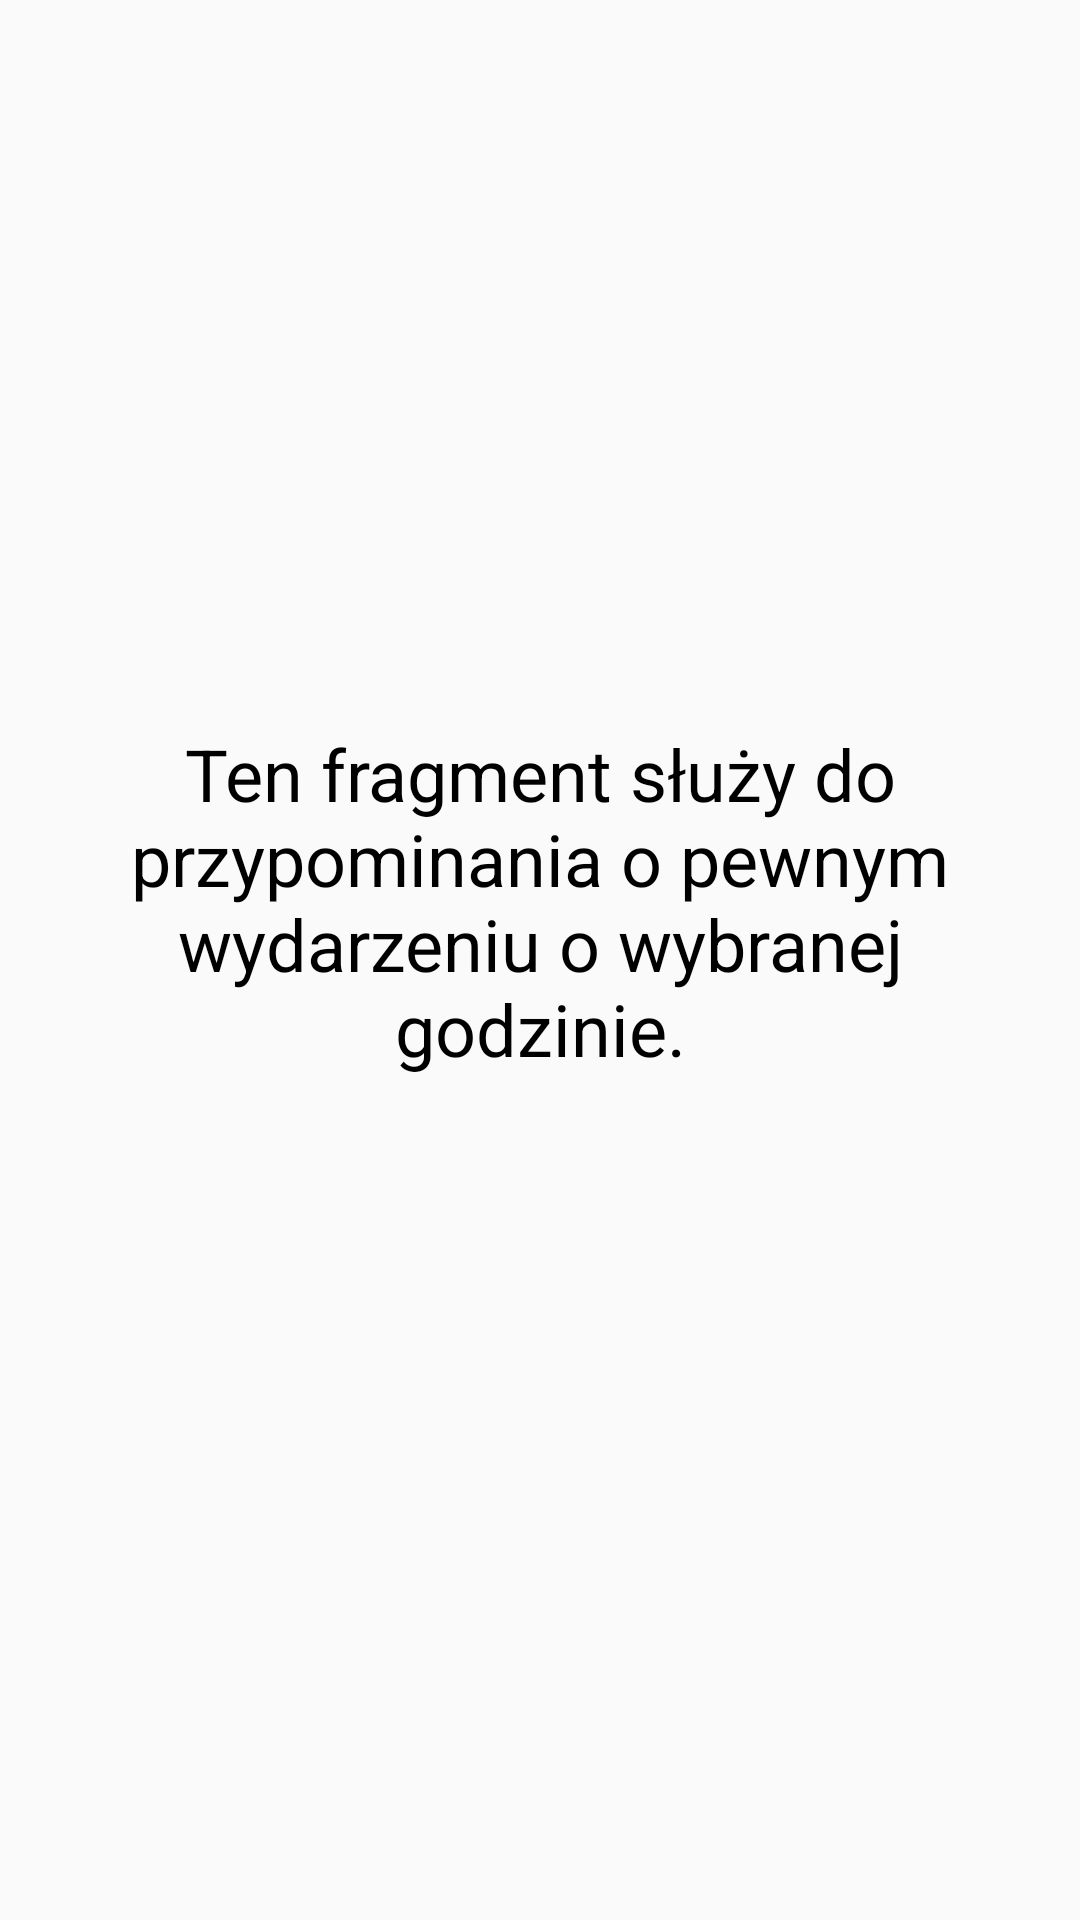

This screen was rendered from an Android layout file. Write that file and the resources it references.
<!-- AndroidManifest.xml: activity theme MojJasny.NoActionBar -->
<!-- res/layout/fragment_calendar.xml -->
<?xml version="1.0" encoding="utf-8"?>
<androidx.constraintlayout.widget.ConstraintLayout xmlns:android="http://schemas.android.com/apk/res/android"
    xmlns:app="http://schemas.android.com/apk/res-auto"
    xmlns:tools="http://schemas.android.com/tools"
    android:id="@+id/constraintLayout"
    android:layout_width="match_parent"
    android:layout_height="match_parent">

    <TextView
        android:id="@+id/textView30"
        android:layout_width="309dp"
        android:layout_height="156dp"
        android:layout_marginStart="51dp"
        android:layout_marginTop="287dp"
        android:layout_marginEnd="51dp"
        android:layout_marginBottom="288dp"
        android:text="@string/description_calendar"
        android:textAlignment="center"
        android:textSize="24sp"
        app:layout_constraintBottom_toBottomOf="parent"
        app:layout_constraintEnd_toEndOf="parent"
        app:layout_constraintStart_toStartOf="parent"
        app:layout_constraintTop_toTopOf="parent" />
</androidx.constraintlayout.widget.ConstraintLayout>
<!-- resources referenced by this layout -->
<resources>
  <string name="description_calendar">Ten fragment służy do przypominania o pewnym wydarzeniu o wybranej godzinie.</string>
  <style name="MojJasny.NoActionBar">
          <item name="windowActionBar">false</item>
          <item name="windowNoTitle">true</item>
      </style>
</resources>
